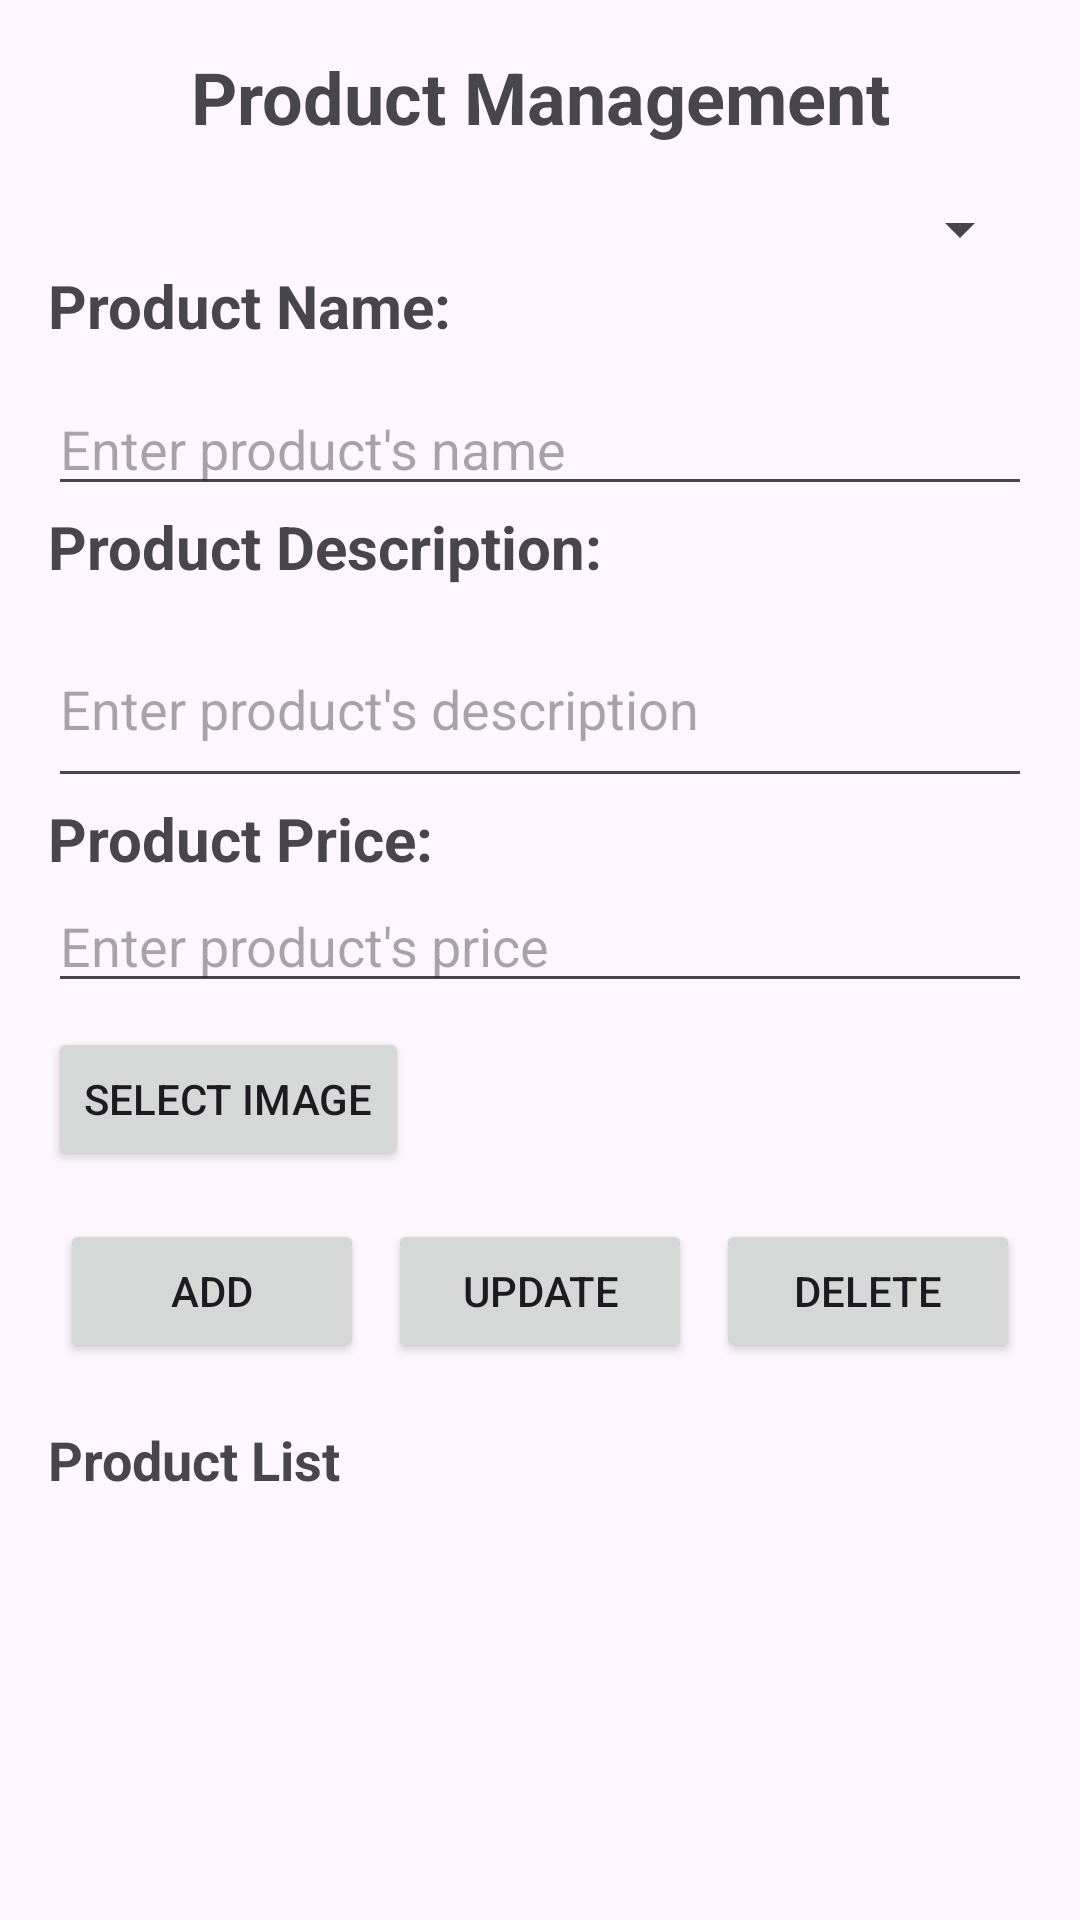

Write the Android layout XML for this screen, with the resource values it uses.
<!-- AndroidManifest.xml: application theme Theme.Calmpuchia -->
<!-- res/layout/activity_product_management.xml -->
<?xml version="1.0" encoding="utf-8"?>
<ScrollView xmlns:android="http://schemas.android.com/apk/res/android"
    xmlns:tools="http://schemas.android.com/tools"
    android:layout_width="match_parent"
    android:layout_height="match_parent"
    tools:context=".ProductManagementActivity">

    <LinearLayout
        android:id="@+id/main"
        android:layout_width="match_parent"
        android:layout_height="wrap_content"
        android:orientation="vertical"
        android:padding="16dp">

        
        <TextView
            android:layout_width="match_parent"
            android:layout_height="wrap_content"
            android:text="Product Management"
            android:textSize="24sp"
            android:textStyle="bold"
            android:gravity="center"
            android:layout_marginBottom="16dp" />

        
        <Spinner
            android:id="@+id/spinnerCategory"
            android:layout_width="match_parent"
            android:layout_height="wrap_content" />

        
        <TextView
            android:id="@+id/textView5"
            android:layout_width="match_parent"
            android:layout_height="wrap_content"
            android:layout_weight="1"
            android:text="Product Name:"
            android:textSize="20dp"
            android:textStyle="bold" />

        <EditText
            android:id="@+id/edtProductName"
            android:layout_width="match_parent"
            android:layout_height="wrap_content"
            android:hint="Enter product's name"
            android:layout_marginTop="12dp"
            android:inputType="text" />

        
        <TextView
            android:id="@+id/textView6"
            android:layout_width="match_parent"
            android:layout_height="wrap_content"
            android:text="Product Description:"
            android:textSize="20sp"
            android:textStyle="bold" />

        <EditText
            android:id="@+id/edtProductDescription"
            android:layout_width="match_parent"
            android:layout_height="wrap_content"
            android:hint="Enter product's description"
            android:layout_marginTop="8dp"
            android:inputType="textMultiLine"
            android:minLines="2" />

        
        <TextView
            android:id="@+id/textView7"
            android:layout_width="match_parent"
            android:layout_height="wrap_content"
            android:text="Product Price:"
            android:textSize="20sp"
            android:textStyle="bold" />

        <EditText
            android:id="@+id/edtProductPrice"
            android:layout_width="match_parent"
            android:layout_height="wrap_content"
            android:ems="10"
            android:hint="Enter product's price"
            android:inputType="number"/>

        
        <Button
            android:id="@+id/btnSelectImage"
            android:layout_width="wrap_content"
            android:layout_height="wrap_content"
            android:text="Select Image"
            android:layout_marginTop="8dp" />

        
        <LinearLayout
            android:layout_width="match_parent"
            android:layout_height="wrap_content"
            android:orientation="horizontal"
            android:gravity="center"
            android:layout_marginTop="12dp">

            <Button
                android:id="@+id/btnAdd"
                android:layout_width="wrap_content"
                android:layout_height="wrap_content"
                android:text="Add"
                android:layout_margin="4dp"
                android:layout_weight="1"/>

            <Button
                android:id="@+id/btnUpdate"
                android:layout_width="wrap_content"
                android:layout_height="wrap_content"
                android:text="Update"
                android:layout_margin="4dp"
                android:layout_weight="1"/>

            <Button
                android:id="@+id/btnDelete"
                android:layout_width="wrap_content"
                android:layout_height="wrap_content"
                android:text="Delete"
                android:layout_margin="4dp"
                android:layout_weight="1"/>
        </LinearLayout>

        
        <TextView
            android:layout_width="match_parent"
            android:layout_height="wrap_content"
            android:text="Product List"
            android:textSize="18sp"
            android:textStyle="bold"
            android:layout_marginTop="16dp"
            android:layout_marginBottom="8dp" />

        <ListView
            android:id="@+id/lvProduct"
            android:layout_width="match_parent"
            android:layout_height="wrap_content"
            android:divider="@android:color/darker_gray"
            android:dividerHeight="1dp" />

    </LinearLayout>
</ScrollView>
<!-- resources referenced by this layout -->
<resources>
  <style name="Theme.Calmpuchia" parent="Base.Theme.Calmpuchia" />
  <style name="Base.Theme.Calmpuchia" parent="Theme.Material3.DayNight.NoActionBar">
          
          
      </style>
</resources>
